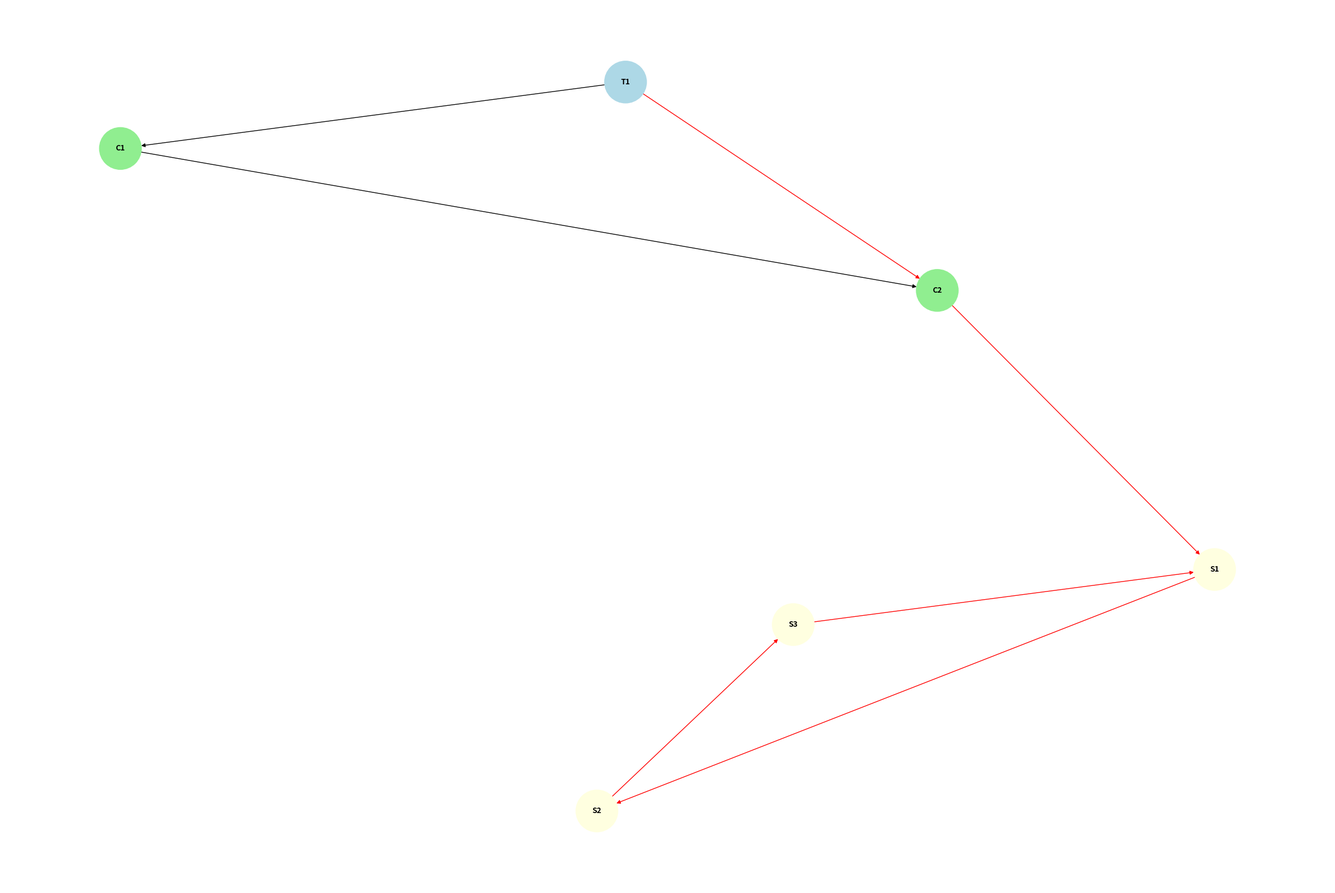

Write the Python code that produced this figure.
"""Demonstrate that a cycle is possible in a graph with the following rules:

- It's a directed graph.
- If A->B exists, B->A cannot exist.
- There are three types of nodes: title, concept, sentence.
- Title can only have outgoing edges to concepts and no incoming edges.
- Concepts can have outgoing edges to other concepts and sentences, but not to titles.
- Sentences can have outgoing edges to other sentences, but not to titles or concepts.

The script creates a graph with the minimum structure that could potentially have a
cycle. It finds a cycle among the sentences where we have S1 -> S2 -> S3 -> S1. Something
similar is possible with concepts.
"""

# pyright: basic

from collections import defaultdict
from enum import Enum

import matplotlib.pyplot as plt
import networkx as nx


class NodeType(Enum):
    TITLE = 1
    CONCEPT = 2
    SENTENCE = 3


class Graph:
    def __init__(self) -> None:
        self.nodes: dict[str, NodeType] = {}
        self.edges: defaultdict[str, set[str]] = defaultdict(set)

    def title_node(self) -> str | None:
        for node, node_type in self.nodes.items():
            if node_type is NodeType.TITLE:
                return node
        return None

    def add_node(self, node: str, node_type: NodeType) -> None:
        if node_type is NodeType.TITLE and self.title_node() is not None:
            raise ValueError("Only one title node is allowed")

        self.nodes[node] = node_type
        self.edges[node] = set()

    def add_edge(self, from_node: str, to_node: str) -> None:
        if self.is_valid_edge(from_node, to_node):
            self.edges[from_node].add(to_node)
        else:
            raise ValueError(f"Invalid edge: {from_node} -> {to_node}")

    def is_valid_edge(self, from_node: str, to_node: str) -> bool:
        type_from = self.nodes[from_node]
        type_to = self.nodes[to_node]

        match (type_from, type_to):
            case (NodeType.TITLE, NodeType.CONCEPT):
                return True
            case (NodeType.CONCEPT, NodeType.CONCEPT | NodeType.SENTENCE):
                return True
            case (NodeType.SENTENCE, NodeType.SENTENCE):
                return True
            case _:
                return False

    def find_cycle(self) -> list[str] | None:
        visited: set[str] = set()
        recursion_stack: list[str] = []
        cycle: list[str] = []

        def _dfs(node: str) -> bool:
            """If DFS finds a node already visited, we have a cycle."""
            visited.add(node)
            recursion_stack.append(node)
            cycle.append(node)

            for neighbour in self.edges[node]:
                if neighbour not in visited and _dfs(neighbour):
                    return True
                elif neighbour in recursion_stack:
                    cycle.append(neighbour)
                    return True

            recursion_stack.pop()
            cycle.pop()
            return False

        for node in self.nodes:
            if node not in visited and _dfs(node):
                return cycle

        return None


def visualise_graph_cycle(graph: Graph, cycle: list[str] | None = None) -> None:
    """Generate a visualization of the graph. Highlights a cycle, if provided.

    Outputs a PNG file "graph.png" in the current directory.
    """
    nxg = nx.DiGraph()

    # Add nodes
    for node, node_type in graph.nodes.items():
        color = {
            NodeType.TITLE: "lightblue",
            NodeType.CONCEPT: "lightgreen",
            NodeType.SENTENCE: "lightyellow",
        }[node_type]
        nxg.add_node(node, color=color)

    # Add edges
    for from_node, to_nodes in graph.edges.items():
        for to_node in to_nodes:
            color = (
                "red" if cycle and from_node in cycle and to_node in cycle else "black"
            )
            nxg.add_edge(from_node, to_node, color=color)

    # Create a layout for the graph
    pos = nx.spring_layout(nxg)

    # Draw the graph
    plt.figure(figsize=(24, 16))
    nx.draw(
        nxg,
        pos,
        with_labels=True,
        node_color=[nxg.nodes[n]["color"] for n in nxg.nodes()],
        edge_color=[nxg[u][v]["color"] for u, v in nxg.edges()],
        node_size=3000,
        font_size=10,
        font_weight="bold",
        arrows=True,
    )

    # Save the graph
    plt.savefig("graph.png")
    plt.close()


def main() -> None:
    # Create a graph with the minimum structure that could potentially have a cycle
    graph = Graph()

    # Add nodes
    graph.add_node("T1", NodeType.TITLE)
    graph.add_node("C1", NodeType.CONCEPT)
    graph.add_node("C2", NodeType.CONCEPT)
    graph.add_node("S1", NodeType.SENTENCE)
    graph.add_node("S2", NodeType.SENTENCE)
    graph.add_node("S3", NodeType.SENTENCE)

    # Add edges
    graph.add_edge("T1", "C1")
    graph.add_edge("T1", "C2")  # Ensure C2 is also connected to the title
    graph.add_edge("C1", "C2")
    graph.add_edge("C2", "S1")
    graph.add_edge("S1", "S2")
    graph.add_edge("S2", "S3")
    graph.add_edge("S3", "S1")  # This creates a valid cycle

    # Check if the graph has a cycle
    cycle = graph.find_cycle()

    # Run the check and visualize the graph
    print(f"Is it possible to construct a graph with a cycle? {bool(cycle)}")
    if cycle:
        print(f"Cycle found: {' -> '.join(cycle)}")

    # Generate and save the visualization
    visualise_graph_cycle(graph, cycle)
    print("Graph visualization saved as 'graph.png'")


if __name__ == "__main__":
    main()
